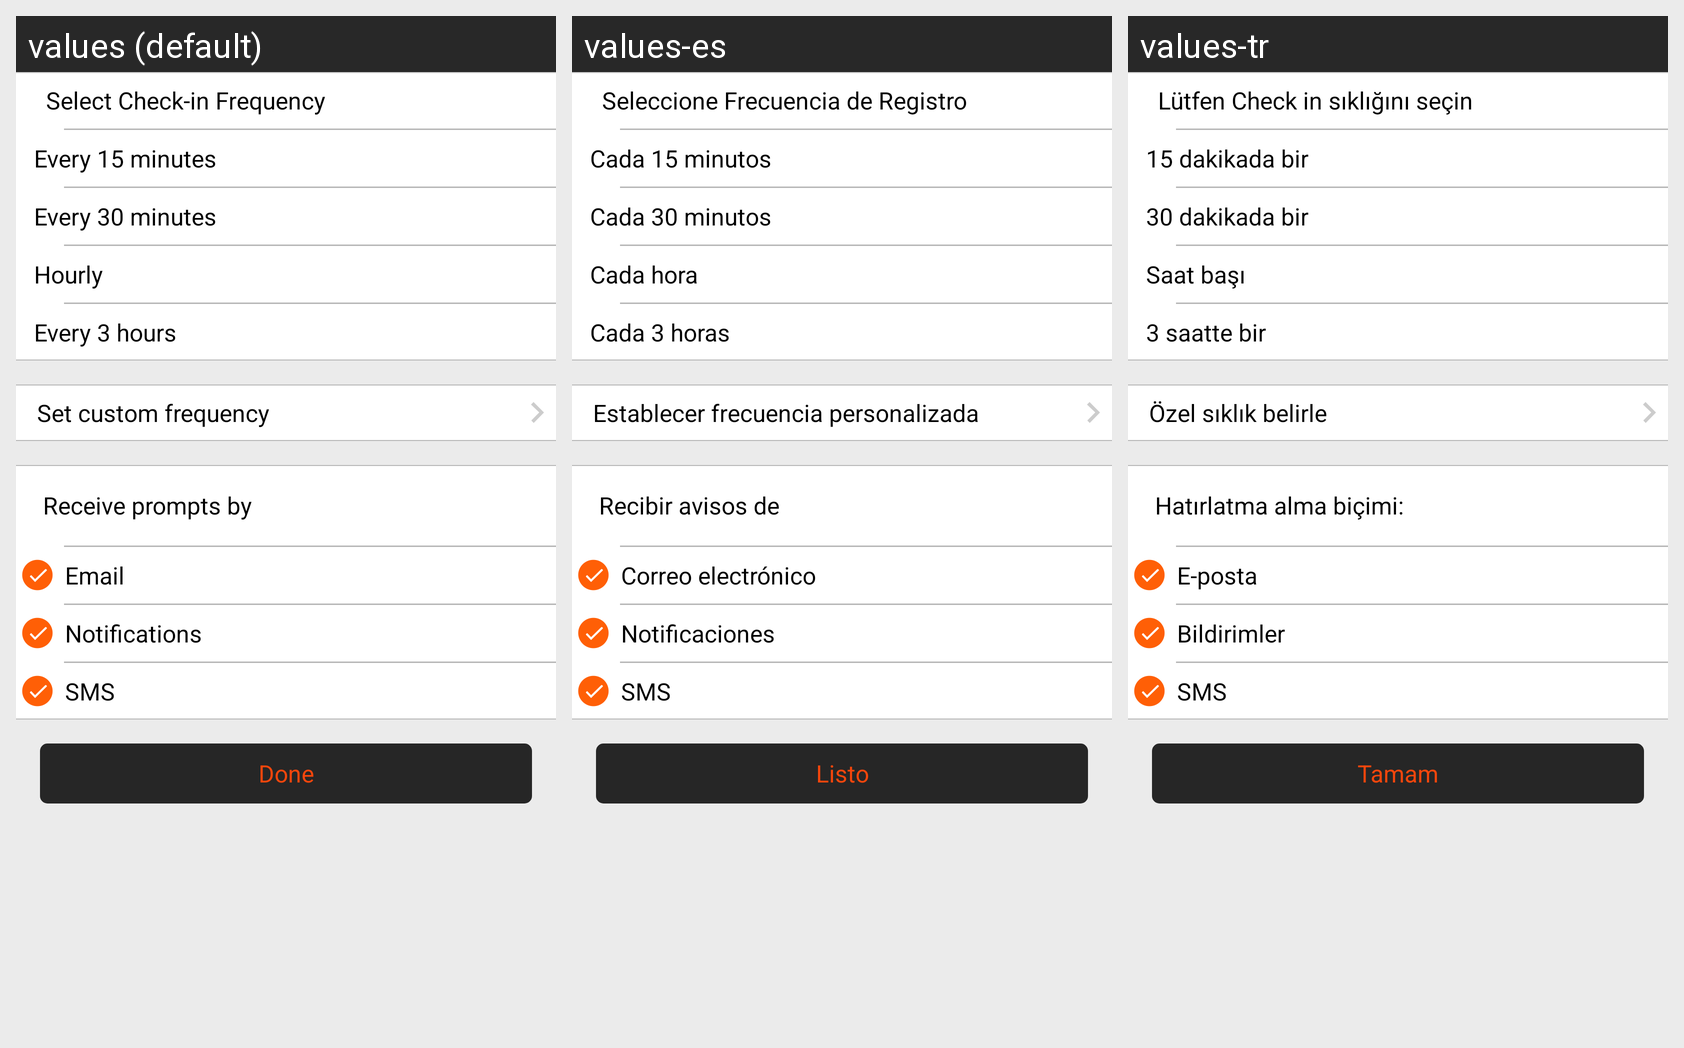

The Android screen above is rendered under several locales of the same app. Produce the string resources it draws, with the default and per-locale values.
Android screen res/layout/fragment_checkin_frequency.xml rendered under 3 locales, left to right: values (default), values-es, values-tr. Device: Nexus 5 (rendered at 1080×1920; each locale shown at half size, 540×960, under a caption strip naming it); theme AppTheme.
Other locales in the repository, not shown: values-ar, values-fr, values-iw.
Strings drawn on this screen, with the default value and each locale's value (text and hints the layout hard-codes, and strings that could not be matched under every locale, appear in the picture but are not listed):

checkin_freq_header_title
  values: Select Check-in Frequency
  values-es: Seleccione Frecuencia de Registro
  values-tr: Lütfen Check in sıklığını seçin

every_fifteen_minutes
  values: Every 15 minutes
  values-es: Cada 15 minutos
  values-tr: 15 dakikada bir

every_thirty_minutes
  values: Every 30 minutes
  values-es: Cada 30 minutos
  values-tr: 30 dakikada bir

hourly
  values: Hourly
  values-es: Cada hora
  values-tr: Saat başı

every_three_hours
  values: Every 3 hours
  values-es: Cada 3 horas
  values-tr: 3 saatte bir

create_custom
  values: Set custom frequency
  values-es: Establecer frecuencia personalizada
  values-tr: Özel sıklık belirle

receive_promts
  values: Receive prompts by
  values-es: Recibir avisos de
  values-tr: Hatırlatma alma biçimi:

radio_email
  values: Email
  values-es: Correo electrónico
  values-tr: E-posta

radio_notification
  values: Notifications
  values-es: Notificaciones
  values-tr: Bildirimler

radio_sms
  values: SMS
  values-es: SMS
  values-tr: SMS

done
  values: Done
  values-es: Listo
  values-tr: Tamam
